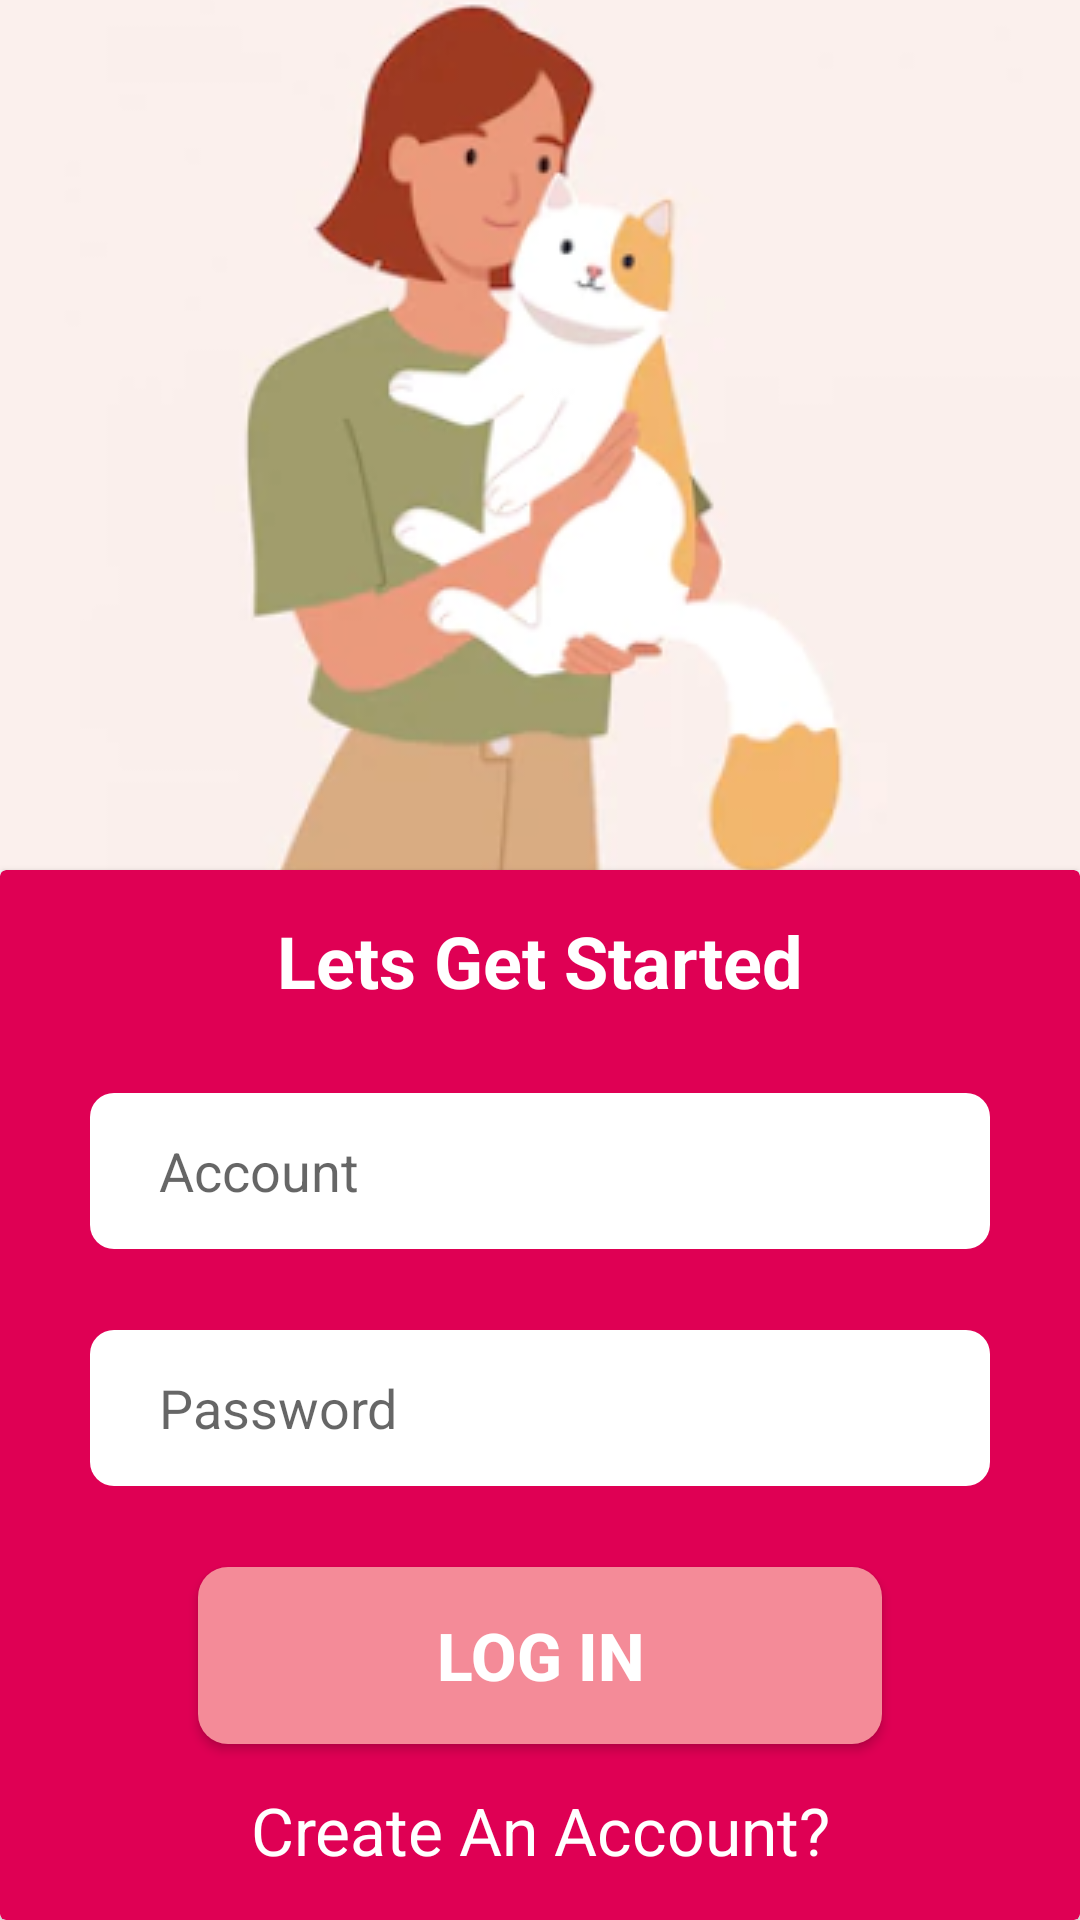

Layout XML and referenced resources for this Android screen:
<!-- AndroidManifest.xml: application theme Theme.AndroidServer_asm -->
<!-- res/layout/activity_main.xml -->
<?xml version="1.0" encoding="utf-8"?>
<LinearLayout xmlns:android="http://schemas.android.com/apk/res/android"
    xmlns:app="http://schemas.android.com/apk/res-auto"
    xmlns:tools="http://schemas.android.com/tools"
    android:layout_width="match_parent"
    android:layout_height="match_parent"
    android:orientation="vertical"
    tools:context=".MainActivity" >

    <ImageButton
        android:id="@+id/imageButton"
        android:layout_gravity="center"
        android:background="#FBF0ED"
        android:layout_width="match_parent"
        android:layout_height="290dp"
        app:srcCompat="@drawable/angle2" />

    <androidx.cardview.widget.CardView
        android:layout_width="match_parent"
        android:layout_height="match_parent"
        app:cardBackgroundColor="@color/background">
        <LinearLayout
            android:layout_width="match_parent"
            android:layout_height="match_parent"
            android:orientation="vertical"
            android:gravity="center_horizontal"
            android:paddingHorizontal="30dp">

            <TextView
                android:id="@+id/textView2"
                android:layout_width="wrap_content"
                android:layout_height="wrap_content"
                android:layout_gravity="center"
                android:layout_marginVertical="14dp"
                android:textSize="24dp"
                android:textStyle="bold"
                android:textColor="@color/white"
                android:text="Lets Get Started" />



            <EditText
                android:id="@+id/SignIn_account"
                android:layout_width="match_parent"
                android:layout_height="52dp"
                android:ems="10"
                android:layout_marginTop="14dp"
                android:background="@drawable/border_input"
                android:drawableLeft="@drawable/ic_baseline_person"
                android:paddingHorizontal="10dp"
                android:inputType="textPersonName"
                android:hint="   Account"/>

            <EditText
                android:id="@+id/SignIn_password"
                android:layout_width="match_parent"
                android:layout_height="52dp"
                android:ems="10"
                android:layout_marginVertical="27dp"
                android:background="@drawable/border_input"
                android:drawableLeft="@drawable/ic_baseline_person"
                android:paddingHorizontal="10dp"
                android:inputType="textPersonName"
                android:hint="   Password" />

            <Button
                android:id="@+id/SignIn_bt"
                android:layout_width="228dp"
                android:layout_height="59dp"
                android:background="@drawable/border_button"
                android:textSize="22dp"
                android:textStyle="bold"
                android:textColor="@color/white"
                android:text="LOG IN" />
            <TextView
                android:id="@+id/SignIn_signUp"
                android:layout_width="match_parent"
                android:layout_height="wrap_content"
                android:layout_marginTop="14dp"
                android:gravity="center"
                android:textSize="22dp"
                android:textColor="@color/white"
                android:text="Create An Account?" />
            <TextView
                android:id="@+id/SignIn_forgot"
                android:layout_width="match_parent"
                android:layout_height="wrap_content"
                android:layout_marginTop="14dp"
                android:gravity="center"
                android:textSize="22dp"
                android:textColor="@color/white"
                android:text="Forgot Password?" />


        </LinearLayout>
    </androidx.cardview.widget.CardView>
</LinearLayout>
<!-- resources referenced by this layout -->
<resources>
  <color name="background">#DF0054</color>
  <color name="white">#FFFFFFFF</color>
  <!-- drawable angle2: png bitmap (drawable-v24, 54386 bytes) -->
  <!-- drawable border_button (drawable) -->
  <?xml version="1.0" encoding="utf-8"?>
  <shape xmlns:android="http://schemas.android.com/apk/res/android">
  
      // radius
      <solid
          android:color="#F48B98"/>
      <corners
          android:radius="10dp">
      </corners>
  
  
  </shape>
  <!-- drawable border_input (drawable) -->
  <?xml version="1.0" encoding="utf-8"?>
  <shape xmlns:android="http://schemas.android.com/apk/res/android">
  
      // radius
      <solid
          android:color="@color/white"/>
      <corners
          android:radius="8dp">
      </corners>
  
  
  </shape>
  <style name="Theme.AndroidServer_asm" parent="Theme.AppCompat.Light.NoActionBar">
          
          <item name="colorPrimary">@color/purple_500</item>
          <item name="colorPrimaryVariant">@color/purple_700</item>
          <item name="colorOnPrimary">@color/white</item>
          
          <item name="colorSecondary">@color/teal_200</item>
          <item name="colorSecondaryVariant">@color/teal_700</item>
          <item name="colorOnSecondary">@color/black</item>
          
          <item name="android:statusBarColor" tools:targetApi="l">?attr/colorPrimaryVariant</item>
          
      </style>
  <color name="purple_500">#FF6200EE</color>
  <color name="purple_700">#FF3700B3</color>
  <color name="teal_200">#FF03DAC5</color>
  <color name="teal_700">#FF018786</color>
  <color name="black">#FF000000</color>
</resources>
